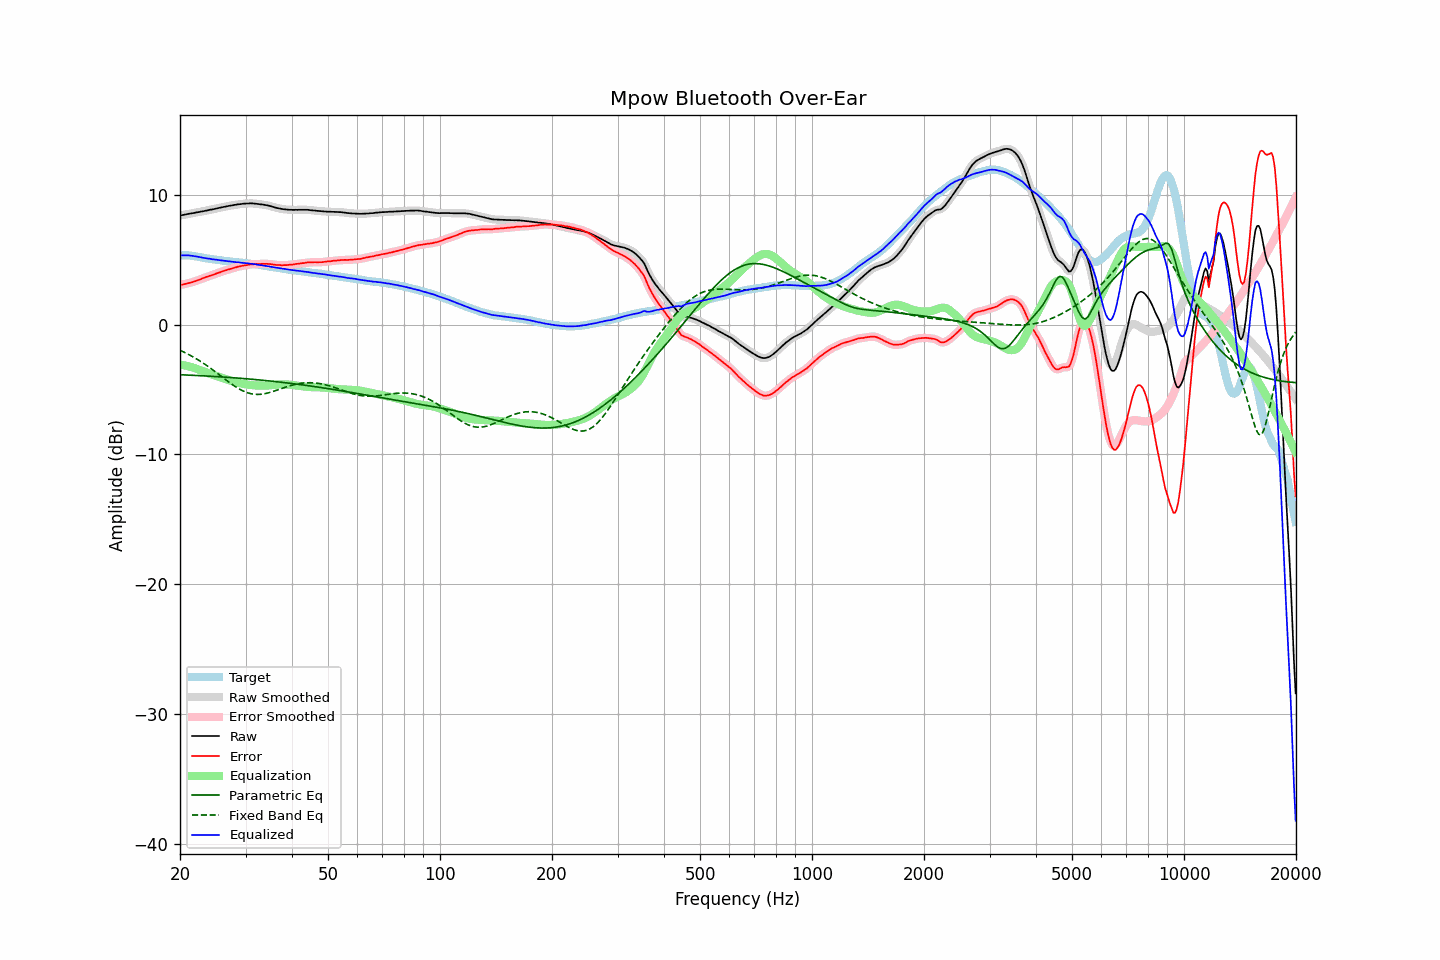

Source data for this figure (header and first rows):
frequency, raw, error, smoothed, error_smoothed, equalization, parametric_eq, fixed_band_eq, equalized_raw, equalized_smoothed, target
20.00, 8.42, 3.07, 8.42, 3.07, -3.07, -3.85, -1.97, 5.36, 5.35, 5.35
20.20, 8.44, 3.09, 8.44, 3.09, -3.09, -3.86, -2.03, 5.35, 5.36, 5.35
20.40, 8.46, 3.11, 8.47, 3.11, -3.11, -3.86, -2.08, 5.35, 5.36, 5.35
20.61, 8.49, 3.14, 8.49, 3.14, -3.14, -3.87, -2.14, 5.36, 5.36, 5.35
20.81, 8.52, 3.17, 8.52, 3.16, -3.16, -3.87, -2.20, 5.36, 5.35, 5.35
21.02, 8.54, 3.19, 8.54, 3.19, -3.19, -3.88, -2.27, 5.35, 5.35, 5.35
21.23, 8.56, 3.23, 8.56, 3.23, -3.23, -3.89, -2.33, 5.34, 5.34, 5.33
21.44, 8.58, 3.26, 8.58, 3.26, -3.26, -3.89, -2.40, 5.32, 5.32, 5.32
21.66, 8.60, 3.30, 8.60, 3.30, -3.30, -3.90, -2.47, 5.30, 5.30, 5.30
21.87, 8.62, 3.34, 8.62, 3.34, -3.34, -3.90, -2.54, 5.28, 5.29, 5.28
22.09, 8.65, 3.38, 8.65, 3.38, -3.38, -3.91, -2.61, 5.27, 5.26, 5.27
22.31, 8.67, 3.43, 8.67, 3.43, -3.43, -3.92, -2.69, 5.24, 5.24, 5.24
22.54, 8.69, 3.47, 8.70, 3.47, -3.47, -3.92, -2.76, 5.22, 5.22, 5.22
22.76, 8.72, 3.52, 8.72, 3.52, -3.52, -3.93, -2.84, 5.20, 5.20, 5.20
22.99, 8.74, 3.57, 8.74, 3.57, -3.57, -3.93, -2.92, 5.17, 5.17, 5.17
23.22, 8.76, 3.62, 8.76, 3.62, -3.62, -3.94, -3.01, 5.15, 5.15, 5.14
23.45, 8.79, 3.67, 8.79, 3.67, -3.66, -3.95, -3.09, 5.13, 5.13, 5.12
23.69, 8.81, 3.70, 8.82, 3.71, -3.71, -3.96, -3.18, 5.11, 5.11, 5.11
23.92, 8.84, 3.75, 8.84, 3.75, -3.75, -3.96, -3.26, 5.09, 5.09, 5.09
24.16, 8.87, 3.79, 8.86, 3.79, -3.79, -3.97, -3.35, 5.08, 5.07, 5.08
24.40, 8.88, 3.82, 8.89, 3.83, -3.83, -3.98, -3.44, 5.05, 5.05, 5.06
24.65, 8.91, 3.87, 8.91, 3.87, -3.88, -3.98, -3.53, 5.03, 5.04, 5.04
24.89, 8.94, 3.92, 8.94, 3.92, -3.92, -3.99, -3.63, 5.02, 5.02, 5.02
25.14, 8.97, 3.96, 8.97, 3.96, -3.96, -4.00, -3.72, 5.01, 5.00, 5.01
25.39, 8.99, 4.01, 9.00, 4.01, -4.01, -4.01, -3.82, 4.98, 4.99, 4.99
25.65, 9.02, 4.05, 9.02, 4.05, -4.05, -4.02, -3.91, 4.97, 4.97, 4.98
25.91, 9.05, 4.10, 9.05, 4.10, -4.09, -4.02, -4.01, 4.96, 4.95, 4.95
26.16, 9.07, 4.14, 9.07, 4.14, -4.14, -4.03, -4.10, 4.94, 4.94, 4.93
26.43, 9.10, 4.18, 9.10, 4.18, -4.18, -4.04, -4.20, 4.92, 4.92, 4.92
26.69, 9.12, 4.22, 9.12, 4.22, -4.22, -4.05, -4.29, 4.91, 4.91, 4.90
26.96, 9.15, 4.26, 9.15, 4.25, -4.25, -4.06, -4.38, 4.90, 4.89, 4.89
27.23, 9.17, 4.29, 9.17, 4.29, -4.29, -4.07, -4.47, 4.88, 4.88, 4.88
27.50, 9.19, 4.32, 9.19, 4.32, -4.33, -4.07, -4.56, 4.86, 4.86, 4.87
27.77, 9.21, 4.36, 9.21, 4.36, -4.36, -4.08, -4.65, 4.85, 4.85, 4.85
28.05, 9.24, 4.40, 9.24, 4.40, -4.40, -4.09, -4.73, 4.84, 4.84, 4.84
28.33, 9.25, 4.43, 9.26, 4.44, -4.43, -4.10, -4.81, 4.82, 4.83, 4.82
28.62, 9.28, 4.47, 9.28, 4.47, -4.46, -4.11, -4.89, 4.82, 4.81, 4.81
28.90, 9.29, 4.49, 9.29, 4.50, -4.49, -4.12, -4.96, 4.80, 4.80, 4.80
29.19, 9.30, 4.52, 9.31, 4.52, -4.52, -4.13, -5.03, 4.78, 4.79, 4.78
29.48, 9.32, 4.55, 9.32, 4.55, -4.55, -4.14, -5.09, 4.77, 4.77, 4.78
29.78, 9.33, 4.57, 9.33, 4.57, -4.57, -4.15, -5.15, 4.76, 4.76, 4.76
30.08, 9.34, 4.59, 9.34, 4.59, -4.59, -4.16, -5.20, 4.75, 4.75, 4.75
30.38, 9.34, 4.61, 9.35, 4.61, -4.61, -4.17, -5.24, 4.73, 4.73, 4.73
30.68, 9.35, 4.63, 9.35, 4.63, -4.63, -4.18, -5.28, 4.72, 4.72, 4.72
30.99, 9.36, 4.66, 9.35, 4.65, -4.65, -4.19, -5.31, 4.72, 4.71, 4.70
31.30, 9.35, 4.66, 9.35, 4.66, -4.66, -4.20, -5.34, 4.69, 4.70, 4.69
31.61, 9.34, 4.66, 9.34, 4.67, -4.67, -4.22, -5.36, 4.67, 4.67, 4.68
31.93, 9.33, 4.67, 9.33, 4.68, -4.68, -4.23, -5.37, 4.65, 4.65, 4.66
32.24, 9.31, 4.69, 9.31, 4.68, -4.68, -4.24, -5.37, 4.63, 4.63, 4.63
32.57, 9.30, 4.69, 9.30, 4.69, -4.69, -4.25, -5.37, 4.61, 4.61, 4.61
32.89, 9.28, 4.68, 9.28, 4.69, -4.69, -4.26, -5.36, 4.59, 4.59, 4.60
33.22, 9.27, 4.70, 9.27, 4.69, -4.69, -4.27, -5.35, 4.58, 4.57, 4.57
33.55, 9.25, 4.69, 9.25, 4.69, -4.70, -4.29, -5.33, 4.56, 4.56, 4.56
33.89, 9.23, 4.69, 9.23, 4.70, -4.69, -4.30, -5.31, 4.54, 4.54, 4.54
34.23, 9.21, 4.70, 9.21, 4.69, -4.69, -4.31, -5.28, 4.52, 4.52, 4.52
34.57, 9.18, 4.69, 9.18, 4.69, -4.68, -4.32, -5.25, 4.50, 4.50, 4.49
34.92, 9.15, 4.68, 9.15, 4.67, -4.67, -4.34, -5.21, 4.48, 4.48, 4.47
35.27, 9.11, 4.65, 9.11, 4.66, -4.66, -4.35, -5.18, 4.46, 4.46, 4.46
35.62, 9.08, 4.64, 9.08, 4.64, -4.64, -4.36, -5.14, 4.44, 4.44, 4.44
35.97, 9.04, 4.62, 9.04, 4.62, -4.63, -4.38, -5.10, 4.41, 4.41, 4.42
... 635 more rows
